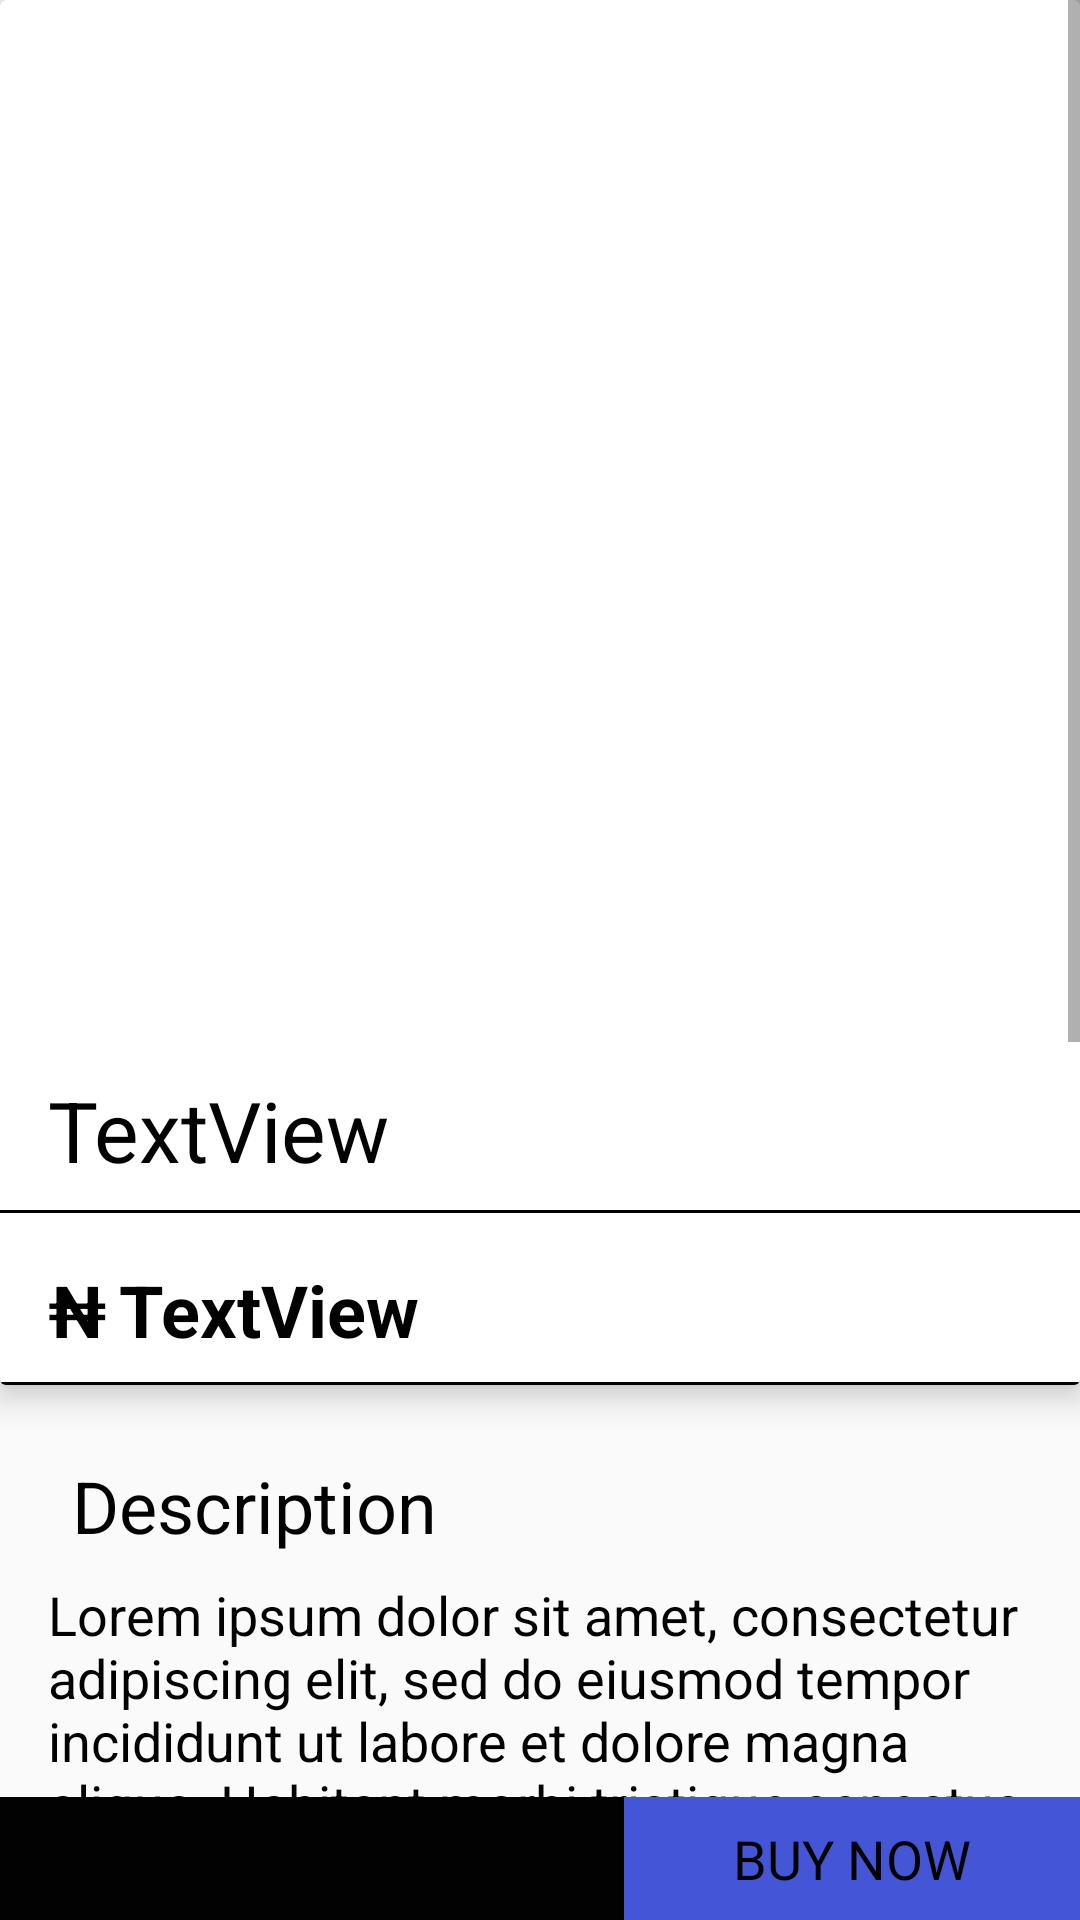

The Android layout XML behind this screen, and the referenced resources:
<!-- AndroidManifest.xml: application theme AppTheme -->
<!-- res/layout/content_item.xml -->
<?xml version="1.0" encoding="utf-8"?>
<androidx.constraintlayout.widget.ConstraintLayout xmlns:android="http://schemas.android.com/apk/res/android"
    xmlns:app="http://schemas.android.com/apk/res-auto"
    xmlns:tools="http://schemas.android.com/tools"
    android:layout_width="match_parent"
    android:layout_height="match_parent"
    app:layout_behavior="@string/appbar_scrolling_view_behavior"
    tools:context=".itemActivity"
    tools:showIn="@layout/activity_item">
    <View
        android:id="@+id/buybtn"
        android:layout_width="152dp"
        android:layout_height="41dp"
        android:background="@drawable/topborder"
        app:layout_constraintBottom_toBottomOf="parent"
        app:layout_constraintEnd_toEndOf="parent" />

    <TextView
        android:id="@+id/buy"
        android:layout_width="wrap_content"
        android:layout_height="wrap_content"
        android:text="@string/buy_now"
        android:textColor="@color/colorPrimary"
        android:textSize="18sp"
        app:layout_constraintBottom_toBottomOf="@+id/buybtn"
        app:layout_constraintEnd_toEndOf="@+id/buybtn"
        app:layout_constraintStart_toStartOf="@+id/buybtn"
        app:layout_constraintTop_toTopOf="@+id/buybtn" />

    <View
        android:id="@+id/view2"
        android:layout_width="0dp"
        android:layout_height="0dp"
        android:background="@color/colorPrimary"
        app:layout_constraintBottom_toBottomOf="parent"
        app:layout_constraintEnd_toStartOf="@+id/buybtn"
        app:layout_constraintStart_toStartOf="parent"
        app:layout_constraintTop_toTopOf="@+id/buybtn" />

    <ScrollView
        android:id="@+id/scrollView2"
        android:layout_width="0dp"
        android:layout_height="0dp"
        app:layout_constraintBottom_toTopOf="@+id/view2"
        app:layout_constraintEnd_toEndOf="parent"
        app:layout_constraintStart_toStartOf="parent"
        app:layout_constraintTop_toTopOf="parent">

        <androidx.constraintlayout.widget.ConstraintLayout
            android:layout_width="match_parent"
            android:layout_height="wrap_content"
            android:orientation="vertical">

            <androidx.cardview.widget.CardView
                android:id="@+id/cardView2"
                android:layout_width="match_parent"
                android:layout_height="wrap_content"
                android:background="@color/primary"
                app:cardBackgroundColor="@color/primary"
                app:cardElevation="6dp"
                app:cardMaxElevation="7dp"
                app:layout_constraintEnd_toEndOf="parent"
                app:layout_constraintStart_toStartOf="parent"
                app:layout_constraintTop_toTopOf="parent">

                <androidx.constraintlayout.widget.ConstraintLayout
                    android:layout_width="match_parent"
                    android:layout_height="match_parent">

                    <TextView
                        android:id="@+id/productPrice"
                        android:layout_width="wrap_content"
                        android:layout_height="wrap_content"
                        android:layout_marginStart="4dp"
                        android:text="@string/textview"
                        android:textColor="@color/colorPrimary"
                        android:textSize="24sp"
                        android:textStyle="bold"
                        app:layout_constraintStart_toEndOf="@+id/naira"
                        app:layout_constraintTop_toTopOf="@+id/naira"
                        tools:layout_conversion_absoluteHeight="19dp"
                        tools:layout_conversion_absoluteWidth="59dp" />

                    <ImageView
                        android:id="@+id/productPic"
                        android:layout_width="0dp"
                        android:layout_height="318dp"
                        android:layout_marginStart="24dp"
                        android:layout_marginTop="24dp"
                        android:layout_marginEnd="16dp"
                        android:contentDescription="@string/item_image"
                        app:layout_constraintEnd_toEndOf="parent"
                        app:layout_constraintStart_toStartOf="parent"
                        app:layout_constraintTop_toTopOf="parent"
                        app:srcCompat="@drawable/image"
                        tools:layout_conversion_absoluteHeight="150dp"
                        tools:layout_conversion_absoluteWidth="150dp" />

                    <TextView
                        android:id="@+id/productName"
                        android:layout_width="wrap_content"
                        android:layout_height="wrap_content"
                        android:layout_marginStart="16dp"
                        android:layout_marginTop="16dp"
                        android:text="@string/textview"
                        android:textColor="@color/colorPrimary"
                        android:textSize="28sp"
                        app:layout_constraintStart_toStartOf="parent"
                        app:layout_constraintTop_toBottomOf="@+id/productPic" />

                    <TextView
                        android:id="@+id/naira"
                        android:layout_width="wrap_content"
                        android:layout_height="wrap_content"
                        android:layout_marginStart="16dp"
                        android:layout_marginTop="16dp"
                        android:layout_marginBottom="8dp"
                        android:text="@string/naira"
                        android:textColor="@color/colorPrimary"
                        android:textSize="24sp"
                        android:textStyle="bold"
                        app:layout_constraintBottom_toTopOf="@+id/divider2"
                        app:layout_constraintStart_toStartOf="@+id/divider2"
                        app:layout_constraintTop_toBottomOf="@+id/divide" />

                    <View
                        android:id="@+id/divider2"
                        android:layout_width="0dp"
                        android:layout_height="1dp"
                        android:background="@color/colorPrimary"
                        app:layout_constraintBottom_toBottomOf="parent"
                        app:layout_constraintEnd_toEndOf="parent"
                        app:layout_constraintStart_toStartOf="parent" />

                    <View
                        android:id="@+id/divide"
                        android:layout_width="0dp"
                        android:layout_height="1dp"
                        android:layout_marginTop="8dp"
                        android:background="@color/colorPrimary"
                        app:layout_constraintEnd_toEndOf="parent"
                        app:layout_constraintStart_toStartOf="parent"
                        app:layout_constraintTop_toBottomOf="@+id/productName" />
                </androidx.constraintlayout.widget.ConstraintLayout>

            </androidx.cardview.widget.CardView>

            <TextView
                android:id="@+id/description"
                android:layout_width="wrap_content"
                android:layout_height="wrap_content"
                android:layout_marginStart="24dp"
                android:layout_marginTop="24dp"
                android:text="@string/description"
                android:textColor="@color/colorPrimary"
                android:textSize="24sp"
                app:layout_constraintStart_toStartOf="parent"
                app:layout_constraintTop_toBottomOf="@+id/cardView2" />

            <TextView
                android:id="@+id/item_description"
                android:layout_width="0dp"
                android:layout_height="wrap_content"
                android:layout_marginStart="16dp"
                android:layout_marginTop="8dp"
                android:layout_marginEnd="16dp"
                android:text="@string/lorem_txt"
                android:textAlignment="textStart"
                android:textColor="@color/colorPrimary"
                android:textSize="18sp"
                app:layout_constraintEnd_toEndOf="parent"
                app:layout_constraintHorizontal_bias="1.0"
                app:layout_constraintStart_toStartOf="parent"
                app:layout_constraintTop_toBottomOf="@+id/description" />
        </androidx.constraintlayout.widget.ConstraintLayout>
    </ScrollView>

</androidx.constraintlayout.widget.ConstraintLayout>
<!-- res/layout/activity_item.xml (included above) -->
<?xml version="1.0" encoding="utf-8"?>
<androidx.coordinatorlayout.widget.CoordinatorLayout xmlns:android="http://schemas.android.com/apk/res/android"
    xmlns:app="http://schemas.android.com/apk/res-auto"
    xmlns:tools="http://schemas.android.com/tools"
    android:layout_width="match_parent"
    android:layout_height="match_parent"
    tools:context=".itemActivity">

    <com.google.android.material.appbar.AppBarLayout
        android:layout_width="match_parent"
        android:layout_height="wrap_content"
        android:theme="@style/AppTheme.AppBarOverlay">

        <androidx.appcompat.widget.Toolbar
            android:id="@+id/toolbar"
            android:layout_width="match_parent"
            android:layout_height="?attr/actionBarSize"
            android:background="?attr/colorPrimary"
            app:popupTheme="@style/AppTheme.PopupOverlay" />

    </com.google.android.material.appbar.AppBarLayout>

    <include
        layout="@layout/content_item" />

</androidx.coordinatorlayout.widget.CoordinatorLayout>
<!-- resources referenced by this layout -->
<resources>
  <color name="colorPrimary">#020202</color>
  <color name="primary">#FFFFFF</color>
  <!-- drawable image: jpg bitmap (drawable-v24, 15152 bytes) -->
  <!-- drawable topborder (drawable) -->
  <?xml version="1.0" encoding="utf-8"?>
  <selector xmlns:android="http://schemas.android.com/apk/res/android">
      <item android:top="1dp">
          <shape android:shape="rectangle">
              <solid android:color="@color/primaryColor" />
          </shape>
      </item>
  </selector>
  <string name="buy_now">BUY NOW</string>
  <string name="description">Description</string>
  <string name="item_image">Item Image</string>
  <string name="lorem_txt">Lorem ipsum dolor sit amet, consectetur adipiscing elit, sed do eiusmod tempor incididunt ut labore et dolore magna aliqua. Habitant morbi tristique senectus et netus et malesuada fames.Sodales ut eu sem integer. Accumsan tortor posuere ac ut consequat semper viverra nam libero. \n\nUltricies lacus sed turpis tincidunt id. Vitae tempus quam pellentesque nec nam aliquam sem et tortor. Vitae nunc sed velit dignissim sodales ut eu sem integer. Est pellentesque elit ullamcorper dignissim cras tincidunt lobortis. Eu nisl nunc mi ipsum faucibus vitae aliquet. \n\nNec tincidunt praesent semper feugiat. Ut tellus elementum sagittis vitae et leo duis ut. Mi in nulla posuere sollicitudin aliquam ultrices sagittis orci. Vitae sapien pellentesque habitant morbi tristique. Aliquet porttitor lacus luctus accumsan tortor posuere.</string>
  <string name="naira">₦</string>
  <string name="textview">TextView</string>
  <style name="AppTheme.AppBarOverlay" parent="ThemeOverlay.AppCompat.Dark.ActionBar" />
  <style name="AppTheme.PopupOverlay" parent="ThemeOverlay.AppCompat.Light" />
  <style name="AppTheme" parent="Theme.AppCompat.Light.DarkActionBar">
          
          <item name="colorPrimary">@color/colorPrimary</item>
          <item name="colorPrimaryDark">@color/colorPrimaryDark</item>
          <item name="colorAccent">@color/colorAccent</item>
          <item name="OTPButtonStyle">@style/otpBtnStyle</item>
          <item name="PayButtonStyle">@style/payBtnStyle</item>
          <item name="PinButtonStyle">@style/pinButtonStyle</item>
          <item name="OTPHeaderStyle">@style/otpHeaderStyle</item>
          <item name="TabLayoutStyle">@style/tabLayoutStyle</item>
          <item name="PinHeaderStyle">@style/pinHeaderStyle</item>
          <item name="SavedCardButtonStyle">@style/svdCardsBtnStyle</item>
      </style>
  <color name="primaryColor">#4456D6</color>
  <color name="colorPrimaryDark">#161616</color>
  <color name="colorAccent">#D81B60</color>
  <style name="otpBtnStyle" parent="@android:style/Widget.Button">
          <item name="android:background">@color/colorPrimary</item>
          <item name="android:textColor">@color/white</item>
      </style>
  <style name="payBtnStyle" parent="@android:style/Widget.Button">
          <item name="android:background">@color/primaryColor</item>
          <item name="android:textColor">@color/black</item>
      </style>
  <style name="pinButtonStyle" parent="@android:style/Widget.Button">
          <item name="android:background">@color/primaryColor</item>
          <item name="android:textColor">@color/black</item>
      </style>
  <style name="otpHeaderStyle">
          <item name="android:background">@color/primaryColor</item>
      </style>
  <style name="tabLayoutStyle" parent="Widget.Design.TabLayout">
          <item name="tabIndicatorColor">@color/colorPrimary</item>
      </style>
  <style name="pinHeaderStyle">
          <item name="android:background">@color/primaryColor</item>
      </style>
  <style name="svdCardsBtnStyle" parent="@android:style/Widget.Button">
          <item name="android:background">@color/primaryColor</item>
          <item name="android:textColor">@color/black</item>
      </style>
  <!-- not gathered from this repository: default colours our renderer supplied (Android Studio template values) -->
  <color name="black">#FF000000</color>
  <color name="white">#FFFFFFFF</color>
</resources>
